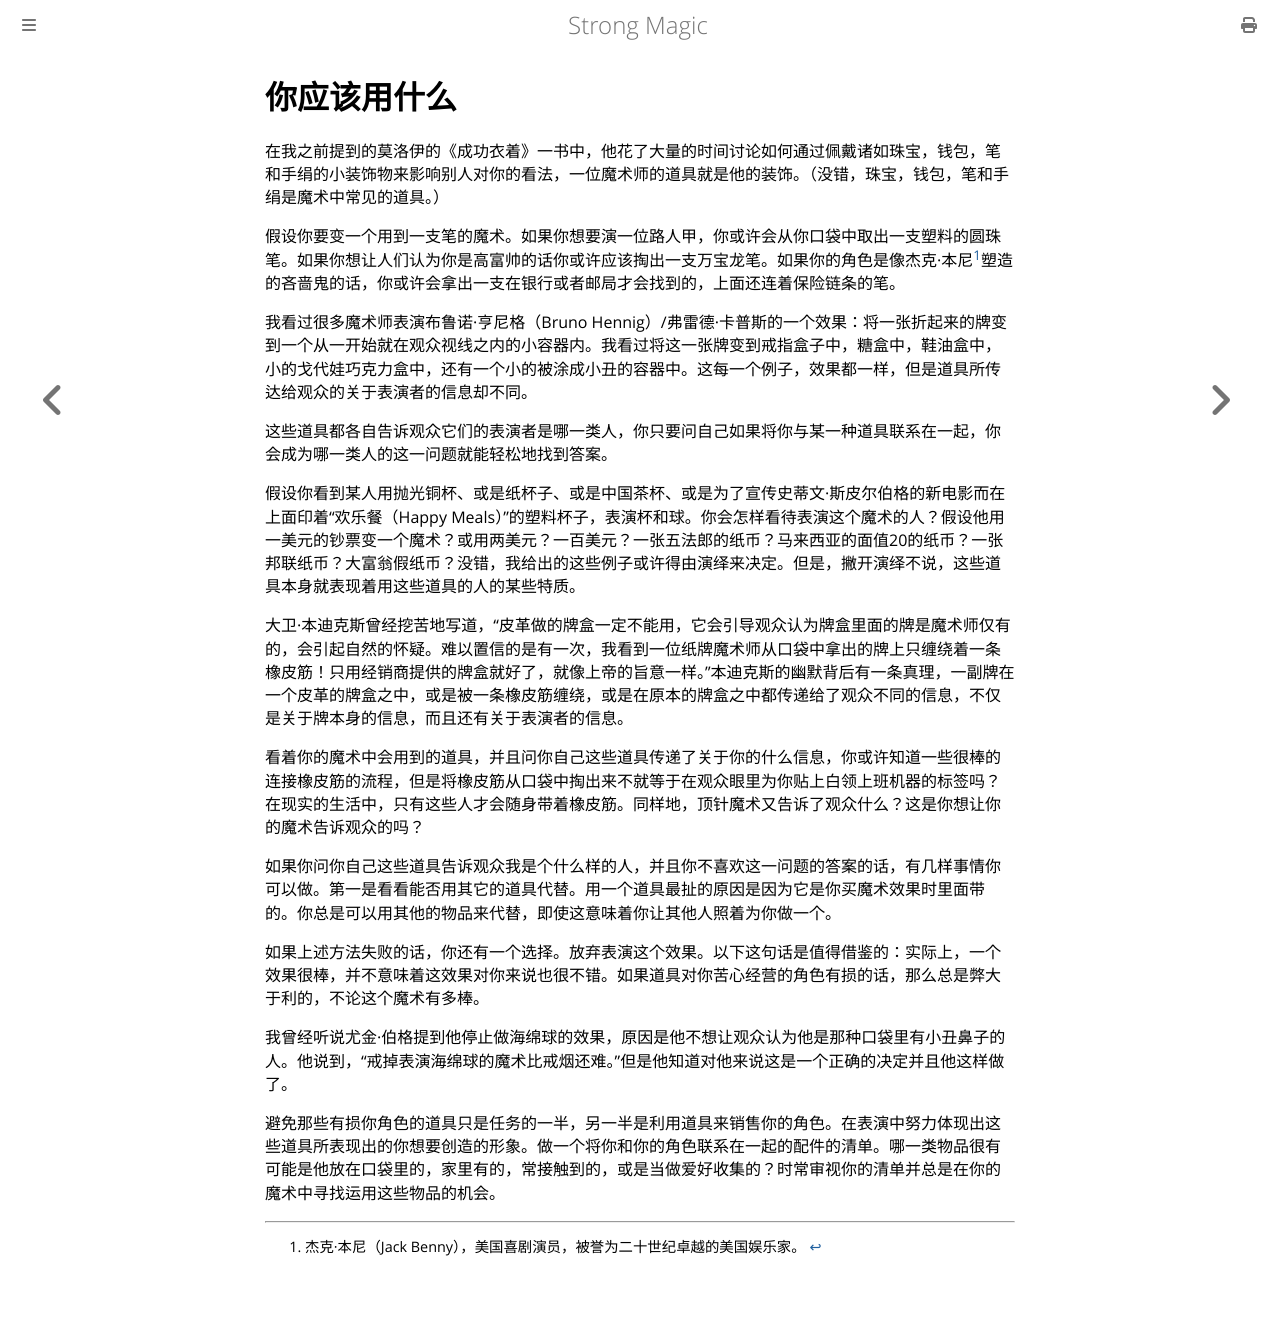

repository: ZJY0516/strong-magic · page: conveying-the-character/what-you-use.html · generator: mdbook

# 你应该用什么

在我之前提到的莫洛伊的《成功衣着》一书中，他花了大量的时间讨论如何通过佩戴诸如珠宝，钱包，笔和手绢的小装饰物来影响别人对你的看法，一位魔术师的道具就是他的装饰。（没错，珠宝，钱包，笔和手绢是魔术中常见的道具。）

假设你要变一个用到一支笔的魔术。如果你想要演一位路人甲，你或许会从你口袋中取出一支塑料的圆珠笔。如果你想让人们认为你是高富帅的话你或许应该掏出一支万宝龙笔。如果你的角色是像杰克·本尼[^1]塑造的吝啬鬼的话，你或许会拿出一支在银行或者邮局才会找到的，上面还连着保险链条的笔。

我看过很多魔术师表演布鲁诺·亨尼格（Bruno Hennig）/弗雷德·卡普斯的一个效果：将一张折起来的牌变到一个从一开始就在观众视线之内的小容器内。我看过将这一张牌变到戒指盒子中，糖盒中，鞋油盒中，小的戈代娃巧克力盒中，还有一个小的被涂成小丑的容器中。这每一个例子，效果都一样，但是道具所传达给观众的关于表演者的信息却不同。

这些道具都各自告诉观众它们的表演者是哪一类人，你只要问自己如果将你与某一种道具联系在一起，你会成为哪一类人的这一问题就能轻松地找到答案。

假设你看到某人用抛光铜杯、或是纸杯子、或是中国茶杯、或是为了宣传史蒂文·斯皮尔伯格的新电影而在上面印着“欢乐餐（Happy Meals）”的塑料杯子，表演杯和球。你会怎样看待表演这个魔术的人？假设他用一美元的钞票变一个魔术？或用两美元？一百美元？一张五法郎的纸币？马来西亚的面值20的纸币？一张邦联纸币？大富翁假纸币？没错，我给出的这些例子或许得由演绎来决定。但是，撇开演绎不说，这些道具本身就表现着用这些道具的人的某些特质。

大卫·本迪克斯曾经挖苦地写道，“皮革做的牌盒一定不能用，它会引导观众认为牌盒里面的牌是魔术师仅有的，会引起自然的怀疑。难以置信的是有一次，我看到一位纸牌魔术师从口袋中拿出的牌上只缠绕着一条橡皮筋！只用经销商提供的牌盒就好了，就像上帝的旨意一样。”本迪克斯的幽默背后有一条真理，一副牌在一个皮革的牌盒之中，或是被一条橡皮筋缠绕，或是在原本的牌盒之中都传递给了观众不同的信息，不仅是关于牌本身的信息，而且还有关于表演者的信息。

看着你的魔术中会用到的道具，并且问你自己这些道具传递了关于你的什么信息，你或许知道一些很棒的连接橡皮筋的流程，但是将橡皮筋从口袋中掏出来不就等于在观众眼里为你贴上白领上班机器的标签吗？在现实的生活中，只有这些人才会随身带着橡皮筋。同样地，顶针魔术又告诉了观众什么？这是你想让你的魔术告诉观众的吗？

如果你问你自己这些道具告诉观众我是个什么样的人，并且你不喜欢这一问题的答案的话，有几样事情你可以做。第一是看看能否用其它的道具代替。用一个道具最扯的原因是因为它是你买魔术效果时里面带的。你总是可以用其他的物品来代替，即使这意味着你让其他人照着为你做一个。

如果上述方法失败的话，你还有一个选择。放弃表演这个效果。以下这句话是值得借鉴的：实际上，一个效果很棒，并不意味着这效果对你来说也很不错。如果道具对你苦心经营的角色有损的话，那么总是弊大于利的，不论这个魔术有多棒。

我曾经听说尤金·伯格提到他停止做海绵球的效果，原因是他不想让观众认为他是那种口袋里有小丑鼻子的人。他说到，“戒掉表演海绵球的魔术比戒烟还难。”但是他知道对他来说这是一个正确的决定并且他这样做了。

避免那些有损你角色的道具只是任务的一半，另一半是利用道具来销售你的角色。在表演中努力体现出这些道具所表现出的你想要创造的形象。做一个将你和你的角色联系在一起的配件的清单。哪一类物品很有可能是他放在口袋里的，家里有的，常接触到的，或是当做爱好收集的？时常审视你的清单并总是在你的魔术中寻找运用这些物品的机会。

[^1]: 杰克·本尼（Jack Benny），美国喜剧演员，被誉为二十世纪卓越的美国娱乐家。
